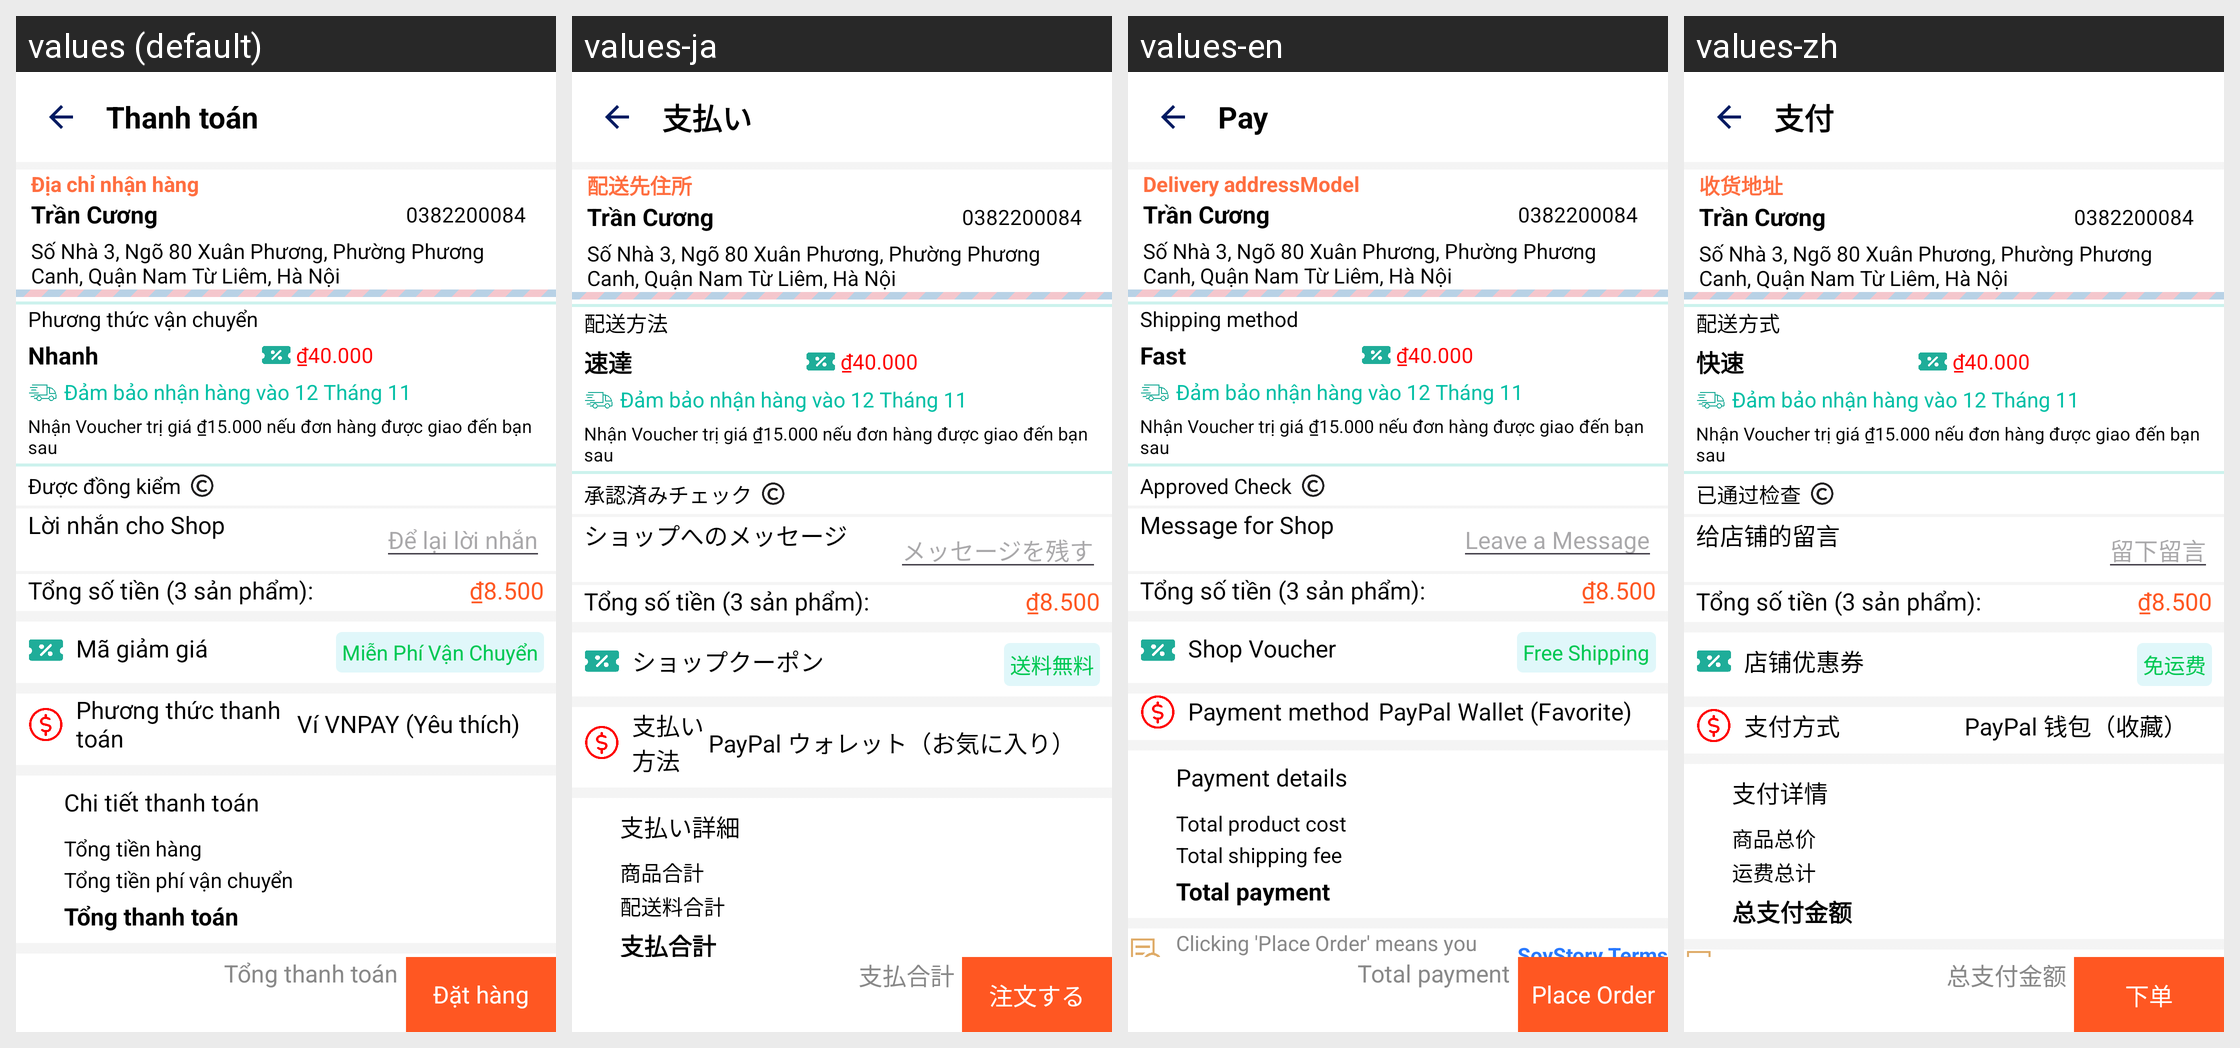

Locale-by-locale string values for the Android screen shown in this grid:
Android screen res/layout/activity_oder_screen.xml rendered under 4 locales, left to right: values (default), values-ja, values-en, values-zh. Device: Nexus 5 (rendered at 1080×1920; each locale shown at half size, 540×960, under a caption strip naming it); theme Theme.DATN_ToyStoryShop.
Strings drawn on this screen, with the default value and each locale's value (text and hints the layout hard-codes, and strings that could not be matched under every locale, appear in the picture but are not listed):

pay
  values: Thanh toán
  values-ja: 支払い
  values-en: Pay
  values-zh: 支付

address_rev
  values: Địa chỉ nhận hàng
  values-ja: 配送先住所
  values-en: Delivery addressModel
  values-zh: 收货地址

method_ship
  values: Phương thức vận chuyển
  values-ja: 配送方法
  values-en: Shipping method
  values-zh: 配送方式

fast
  values: Nhanh
  values-ja: 速達
  values-en: Fast
  values-zh: 快速

approved_check
  values: Được đồng kiểm
  values-ja: 承認済みチェック
  values-en: Approved Check
  values-zh: 已通过检查

message_for_shop
  values: Lời nhắn cho Shop
  values-ja: ショップへのメッセージ
  values-en: Message for Shop
  values-zh: 给店铺的留言

leave_message
  values: Để lại lời nhắn
  values-ja: メッセージを残す
  values-en: Leave a Message
  values-zh: 留下留言

shop_voucher
  values: Mã giảm giá
  values-ja: ショップクーポン
  values-en: Shop Voucher
  values-zh: 店铺优惠券

free_shipping
  values: Miễn Phí Vận Chuyển
  values-ja: 送料無料
  values-en: Free Shipping
  values-zh: 免运费

method_pay
  values: Phương thức thanh toán
  values-ja: 支払い方法
  values-en: Payment method
  values-zh: 支付方式

paypal_wallet_favorite
  values: Ví VNPAY (Yêu thích)
  values-ja: PayPal ウォレット（お気に入り）
  values-en: PayPal Wallet (Favorite)
  values-zh: PayPal 钱包（收藏）

detail_pay
  values: Chi tiết thanh toán
  values-ja: 支払い詳細
  values-en: Payment details
  values-zh: 支付详情

total_pro
  values: Tổng tiền hàng
  values-ja: 商品合計
  values-en: Total product cost
  values-zh: 商品总价

total_ship
  values: Tổng tiền phí vận chuyển
  values-ja: 配送料合計
  values-en: Total shipping fee
  values-zh: 运费总计

total_pay
  values: Tổng thanh toán
  values-ja: 支払合計
  values-en: Total payment
  values-zh: 总支付金额

agree_terms
  values: Nhấn 'Đặt hàng' đồng nghĩa với việc bạn đồng ý tuân theo
  values-ja: 「注文する」をクリックすると、以下に同意したことになります
  values-en: Clicking 'Place Order' means you agree to follow
  values-zh: 点击‘下单’即表示您同意遵守

place_order
  values: Đặt hàng
  values-ja: 注文する
  values-en: Place Order
  values-zh: 下单
